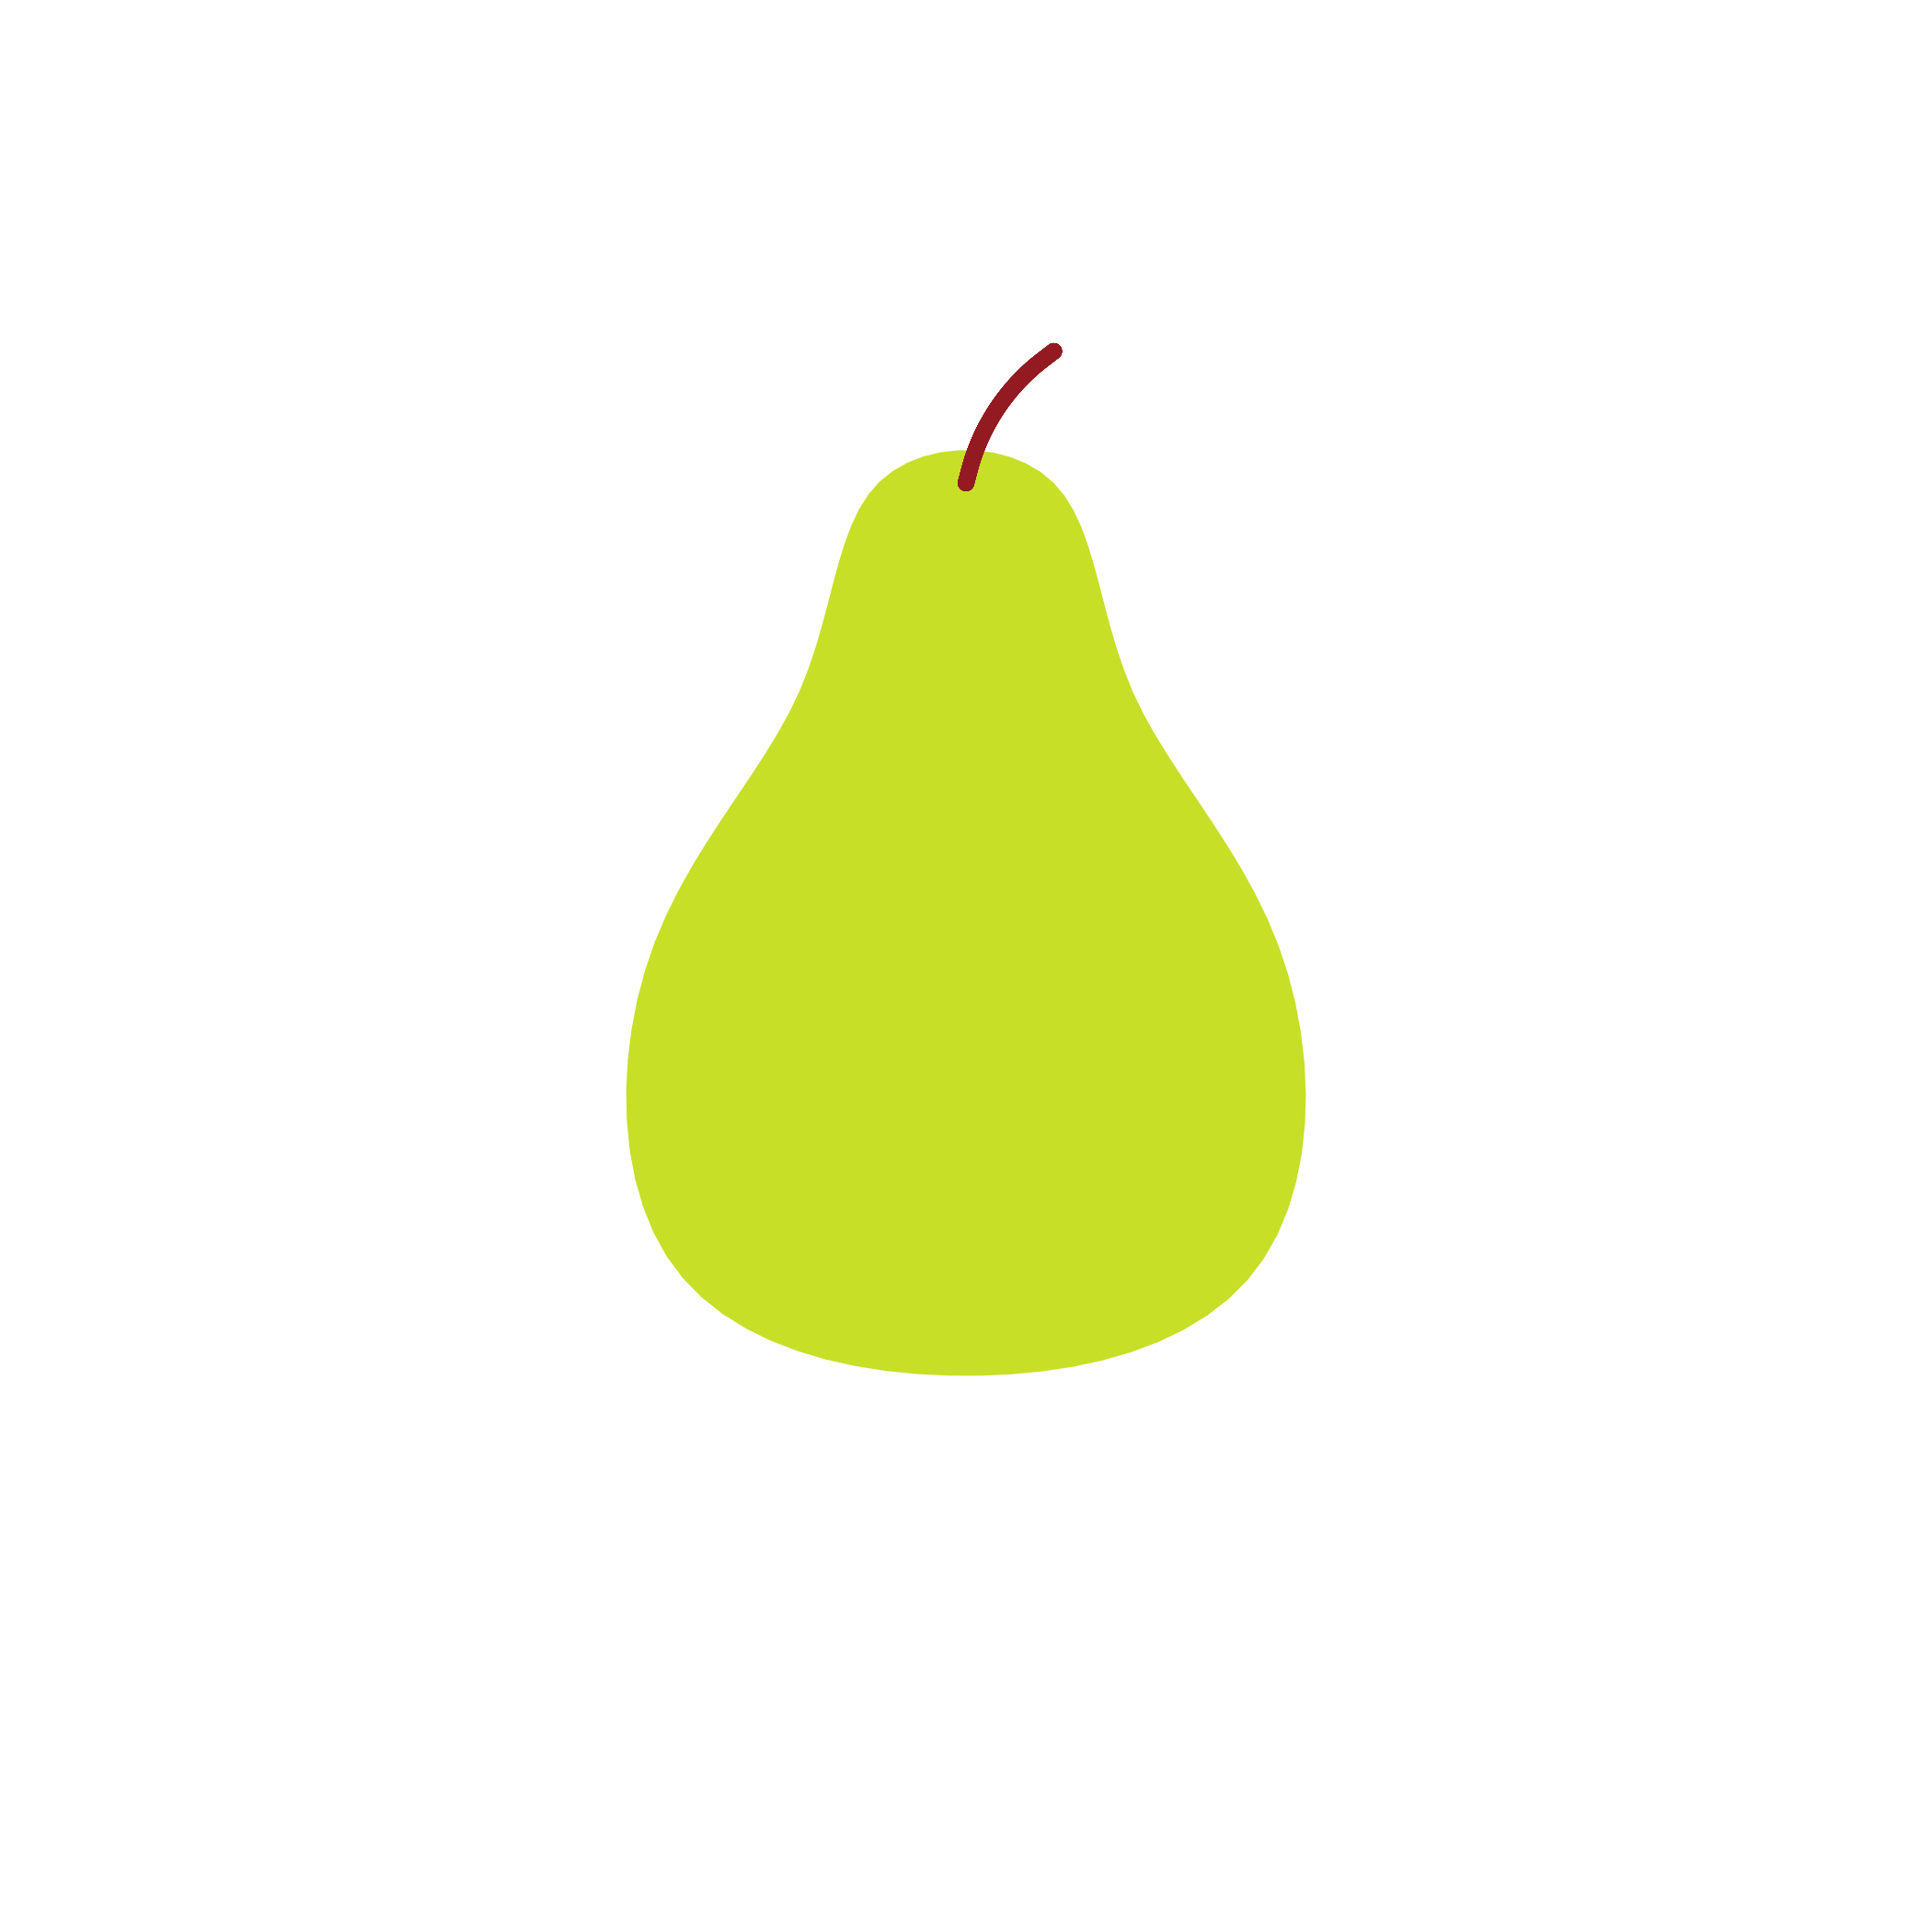

Recreate this plot in R.
library(ggforce)
library(dplyr)

pear = tribble(
  ~x, ~y,
  -1.5, 6,
  1.5, 6,
  1.5, 3,
  4, 0.5,
  4, -4,
	0, -5,
	-4, -4,
  -4, 0.5,
  -1.5, 3
)

ggplot(pear) +
  geom_bspline_closed(data = pear, aes(x, y), fill = "#d1e231") +
	# geom_point(aes(x, y)) +
	geom_curve(aes(x = 0, y = 5.5, xend = 1, yend = 7), size = 2, colour = "brown", curvature = -0.2, lineend = "round") +
  coord_fixed(xlim = c(-10, 10), ylim = c(-10, 10)) +
  theme_void() +
  ggsave("pear/pear.png", height = 7, width = 7)
